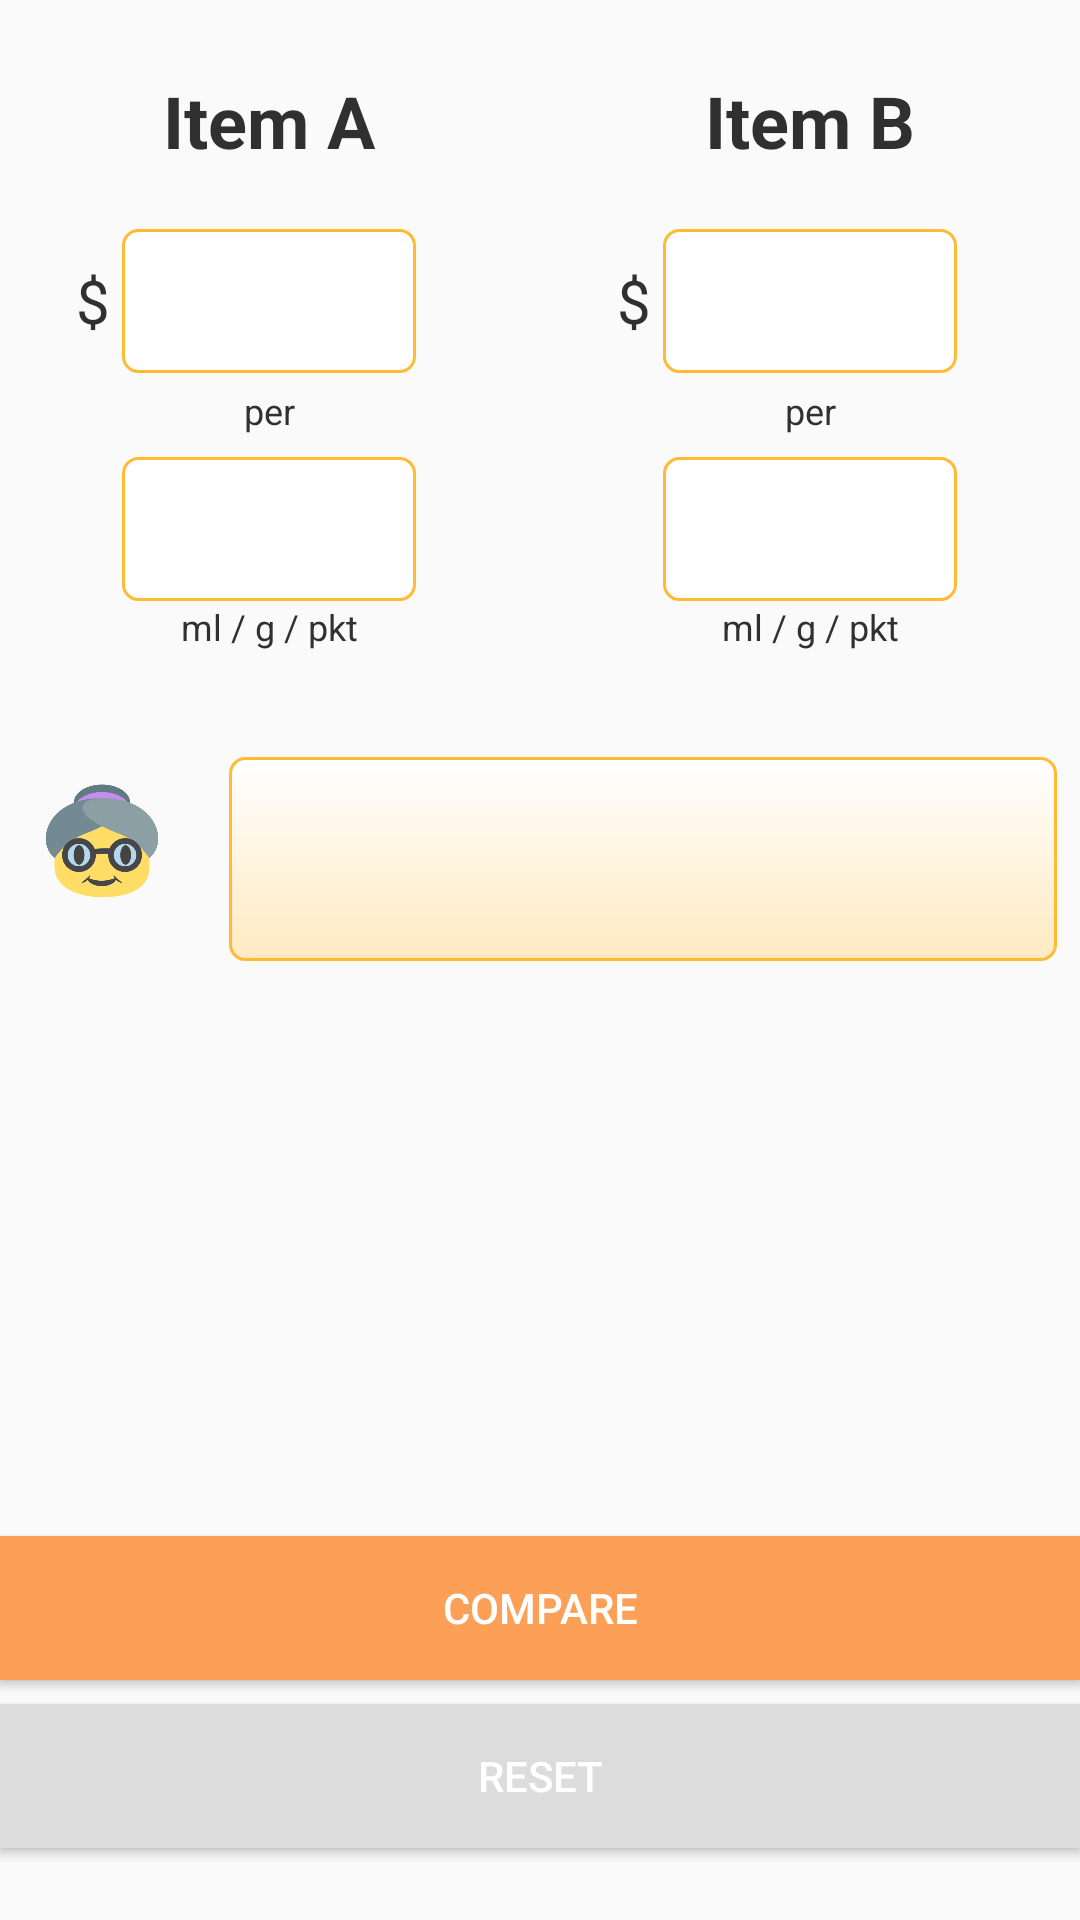

Android layout source for this screen:
<!-- AndroidManifest.xml: application theme AppTheme -->
<!-- res/layout/content_main.xml -->
<?xml version="1.0" encoding="utf-8"?>
<RelativeLayout xmlns:android="http://schemas.android.com/apk/res/android"
    xmlns:app="http://schemas.android.com/apk/res-auto"
    xmlns:tools="http://schemas.android.com/tools"
    android:layout_width="match_parent"
    android:layout_height="match_parent"
    android:orientation="vertical"
    android:paddingBottom="16dp"
    android:paddingLeft="@dimen/activity_horizontal_margin"
    android:paddingRight="@dimen/activity_horizontal_margin"
    android:paddingTop="8dp"
    app:layout_behavior="@string/appbar_scrolling_view_behavior"
    tools:context="com.raimikarim.thekiasushopper.MainActivity"
    android:clickable="true"
    android:focusable="true"
    android:focusableInTouchMode ="true"
    tools:showIn="@layout/app_bar_main">

    <LinearLayout
        android:id="@+id/block_main"
        android:layout_width="match_parent"
        android:layout_height="wrap_content"
        android:orientation="horizontal"
        android:baselineAligned="false">

        <RelativeLayout
            android:layout_width="0dp"
            android:layout_height="fill_parent"
            android:layout_weight="4">

            <TextView
                android:id="@+id/title_a"
                style="@style/choice_number"
                android:text="@string/text_item_a" />

            <TextView
                android:id="@+id/item_a_positive"
                style="@style/symbol"
                android:layout_toRightOf="@+id/title_a"
                android:text="@string/text_tickmark"
                android:textColor="@android:color/holo_green_dark"
                android:layout_toEndOf="@+id/title_a" />

            <TextView
                android:id="@+id/item_a_negative"
                style="@style/symbol"
                android:layout_toRightOf="@+id/title_a"
                android:text="@string/text_wrongsign"
                android:textColor="@android:color/holo_red_dark"
                android:layout_toEndOf="@+id/title_a" />

            <EditText
                android:id="@+id/item_a_price"
                style="@style/edittext"
                android:layout_below="@+id/title_a"
                android:layout_centerHorizontal="true"
                android:hint="@string/edittext_price"
                android:importantForAutofill="no"
                android:nextFocusDown="@+id/item_a_qty"/>

            <TextView
                android:layout_width="wrap_content"
                android:layout_height="wrap_content"
                android:layout_below="@+id/item_a_price"
                android:layout_centerHorizontal="true"
                android:layout_marginTop="-24dp"
                android:gravity="center"
                android:text="@string/text_per"
                android:textColor="#303030"
                android:textSize="12sp" />

            <TextView
                android:layout_width="wrap_content"
                android:layout_height="wrap_content"
                android:layout_alignBottom="@+id/item_a_price"
                android:layout_alignTop="@+id/item_a_price"
                android:layout_centerHorizontal="true"
                android:layout_marginRight="4dp"
                android:layout_toLeftOf="@+id/item_a_price"
                android:gravity="center"
                android:textColor="#303030"
                android:text="@string/text_dollarsign"
                android:textSize="20sp"
                android:layout_toStartOf="@+id/item_a_price"
                android:layout_marginEnd="4dp" />

            <EditText
                android:id="@+id/item_a_qty"
                style="@style/edittext"
                android:layout_below="@+id/item_a_price"
                android:layout_centerHorizontal="true"
                android:hint="@string/edittext_amount"
                android:importantForAutofill="no"
                android:nextFocusDown="@+id/item_b_price" />

            <TextView
                android:layout_width="wrap_content"
                android:layout_height="wrap_content"
                android:layout_below="@+id/item_a_qty"
                android:layout_centerHorizontal="true"
                android:layout_marginTop="-28dp"
                android:text="@string/text_units"
                android:textColor="#303030"
                android:textSize="12sp" />

        </RelativeLayout>

        <RelativeLayout
            android:layout_width="0dp"
            android:layout_height="match_parent"
            android:layout_weight="4"
            android:orientation="vertical">

            <TextView
                android:id="@+id/title_b"
                style="@style/choice_number"
                android:text="@string/text_item_b" />

            <TextView
                android:id="@+id/item_b_positive"
                style="@style/symbol"
                android:layout_toRightOf="@+id/title_b"
                android:text="@string/text_tickmark"
                android:textColor="@android:color/holo_green_dark"
                android:layout_toEndOf="@+id/title_b" />

            <TextView
                android:id="@+id/item_b_negative"
                style="@style/symbol"
                android:layout_toRightOf="@+id/title_b"
                android:text="@string/text_wrongsign"
                android:textColor="@android:color/holo_red_dark"
                android:layout_toEndOf="@+id/title_b" />

            <EditText
                android:id="@+id/item_b_price"
                style="@style/edittext"
                android:layout_below="@+id/title_b"
                android:layout_centerHorizontal="true"
                android:hint="@string/edittext_price"
                android:importantForAutofill="no" />

            <EditText
                android:id="@+id/item_b_qty"
                style="@style/edittext"
                android:layout_below="@+id/item_b_price"
                android:layout_centerHorizontal="true"
                android:hint="@string/edittext_amount"
                android:nextFocusDown="@id/button_compare"
                android:importantForAutofill="no" />

            <TextView
                android:layout_width="wrap_content"
                android:layout_height="wrap_content"
                android:layout_below="@+id/item_b_price"
                android:layout_centerHorizontal="true"
                android:layout_marginTop="-24dp"
                android:gravity="center"
                android:text="@string/text_per"
                android:textColor="#303030"
                android:textSize="12sp" />

            <TextView
                android:layout_width="wrap_content"
                android:layout_height="wrap_content"
                android:layout_alignBottom="@+id/item_b_price"
                android:layout_alignTop="@+id/item_b_price"
                android:layout_centerHorizontal="true"
                android:layout_marginRight="4dp"
                android:layout_toLeftOf="@+id/item_b_price"
                android:gravity="center"
                android:text="@string/text_dollarsign"
                android:textColor="#303030"
                android:textSize="20sp"
                android:layout_marginEnd="4dp"
                android:layout_toStartOf="@+id/item_b_price" />

            <TextView
                android:layout_width="wrap_content"
                android:layout_height="wrap_content"
                android:layout_below="@+id/item_b_qty"
                android:layout_centerHorizontal="true"
                android:layout_marginTop="-28dp"
                android:text="@string/text_units"
                android:textColor="#303030"
                android:textSize="12sp" />

        </RelativeLayout>

    </LinearLayout>

    <LinearLayout
        android:id="@+id/block_chat"
        android:layout_below="@id/block_main"
        android:layout_width="match_parent"
        android:layout_height="wrap_content"
        android:layout_marginTop="24dp"
        android:orientation="horizontal">

        <ImageView
            android:layout_width="0dp"
            android:layout_height="40dp"
            android:layout_marginTop="8dp"
            android:layout_weight="2"
            android:src="@drawable/auntie"
            android:contentDescription="@string/content_description_auntie" />

        <TextView
            android:id="@+id/chatBox"
            style="@style/chatbox"
            android:layout_width="0dp"
            android:layout_height="68dp"
            android:layout_marginLeft="8dp"
            android:layout_marginRight="8dp"
            android:layout_weight="8"
            android:focusable="false"
            android:gravity="start"
            android:inputType="textMultiLine"
            android:paddingBottom="2dp"
            android:paddingEnd="8dp"
            android:paddingLeft="8dp"
            android:paddingRight="8dp"
            android:paddingTop="4dp"
            android:text=""
            android:textSize="14sp"
            android:paddingStart="8dp" />
    </LinearLayout>

    <Button
        android:id="@+id/button_compare"
        android:layout_above="@id/button_reset"
        android:layout_width="fill_parent"
        android:layout_height="wrap_content"
        android:onClick="evaluate"
        android:textColor="@android:color/white"
        android:background="@color/colorPrimary"
        android:text="@string/compare_button" />

    <Button
        android:id="@+id/button_reset"
        android:layout_alignParentBottom="true"
        android:layout_width="fill_parent"
        android:layout_height="wrap_content"
        android:layout_marginTop="8dp"
        android:layout_marginBottom="8dp"
        android:onClick="reset"
        android:textColor="@android:color/white"
        android:background="#DCDCDC"
        android:text="@string/reset_button" />

</RelativeLayout>
<!-- res/layout/app_bar_main.xml (included above) -->
<?xml version="1.0" encoding="utf-8"?>
<android.support.design.widget.CoordinatorLayout xmlns:android="http://schemas.android.com/apk/res/android"
    xmlns:app="http://schemas.android.com/apk/res-auto"
    xmlns:tools="http://schemas.android.com/tools"
    android:layout_width="match_parent"
    android:layout_height="match_parent"
    android:fitsSystemWindows="true"
    tools:context="com.raimikarim.thekiasushopper.MainActivity">

    <android.support.design.widget.AppBarLayout
        android:layout_width="match_parent"
        android:layout_height="wrap_content"
        android:theme="@style/AppTheme.AppBarOverlay">

        <android.support.v7.widget.Toolbar
            android:id="@+id/toolbar"
            android:layout_width="match_parent"
            android:layout_height="?attr/actionBarSize"
            android:background="?attr/colorPrimary"
            app:popupTheme="@style/AppTheme.PopupOverlay" />

    </android.support.design.widget.AppBarLayout>

    <include layout="@layout/content_main" />

</android.support.design.widget.CoordinatorLayout>
<!-- resources referenced by this layout -->
<resources>
  <color name="colorPrimary">#fc9f57</color>
  <string name="compare_button">Compare</string>
  <string name="content_description_auntie">Picture of an elderly lady.</string>
  <string name="edittext_amount">amount</string>
  <string name="edittext_price">price</string>
  <string name="reset_button">Reset</string>
  <string name="text_dollarsign">$</string>
  <string name="text_item_a">Item A</string>
  <string name="text_item_b">Item B</string>
  <string name="text_per">per</string>
  <string name="text_tickmark">✓</string>
  <string name="text_units">ml / g / pkt</string>
  <string name="text_wrongsign">✗</string>
  <style name="AppTheme.AppBarOverlay" parent="ThemeOverlay.AppCompat.Dark.ActionBar" />
  <style name="AppTheme.PopupOverlay" parent="ThemeOverlay.AppCompat.Light" />
  <style name="chatbox">
          <item name="android:layout_width">98dp</item>
          <item name="android:layout_height">48dp</item>
          <item name="android:gravity">center</item>
          <item name="android:textSize">20sp</item>
          <item name="android:background">@drawable/chatbox</item>
          <item name="android:layout_marginBottom">28dp</item>
      </style>
  <style name="choice_number">
          <item name="android:layout_width">wrap_content</item>
          <item name="android:layout_height">wrap_content</item>
          <item name="android:textColor">#303030</item>
          <item name="android:textSize">24sp</item>
          <item name="android:textStyle">bold</item>
          <item name="android:layout_marginTop">16dp</item>
          <item name="android:layout_marginBottom">20dp</item>
          <item name="android:layout_centerHorizontal">true</item>
      </style>
  <style name="symbol">
          <item name="android:layout_width">wrap_content</item>
          <item name="android:layout_height">wrap_content</item>
          <item name="android:textSize">48sp</item>
          <item name="android:layout_marginTop">12dp</item>
          <item name="android:layout_marginBottom">28dp</item>
          <item name="android:layout_marginLeft">2dp</item>
          <item name="android:layout_centerHorizontal">true</item>
          <item name="android:visibility">gone</item>
      </style>
  <style name="AppTheme" parent="Theme.AppCompat.Light.DarkActionBar">
          <item name="colorPrimary">@color/colorPrimary</item>
          <item name="colorPrimaryDark">@color/colorPrimaryDark</item>
          <item name="colorAccent">@color/colorAccent</item>
      </style>
  <!-- drawable chatbox (drawable) -->
  <?xml version="1.0" encoding="utf-8" ?>
  <shape xmlns:android="http://schemas.android.com/apk/res/android"
      android:thickness="0dp"
      android:shape="rectangle">
      <stroke
          android:width="1dp"
          android:color="@android:color/holo_orange_light"/>
      <corners
          android:radius="5dp" />
      <gradient
          android:startColor="#FFFFFF"
          android:endColor="#ffeac1"
          android:type="linear"
          android:angle="270"/>
  
  </shape>
  <!-- drawable edit_text_style (drawable) -->
  <?xml version="1.0" encoding="utf-8" ?>
  <shape xmlns:android="http://schemas.android.com/apk/res/android"
      android:thickness="0dp"
      android:shape="rectangle">
      <stroke
          android:width="1dp"
          android:color="@android:color/holo_orange_light"/>
      <corners
          android:radius="5dp" />
  
      <gradient
          android:startColor="#FFFFFF"
          android:endColor="#FFFFFF"
          android:type="linear"
          android:angle="270"/>
  </shape>
  <color name="colorPrimaryDark">#fb7e1f</color>
  <color name="colorAccent">#FF4081</color>
</resources>
